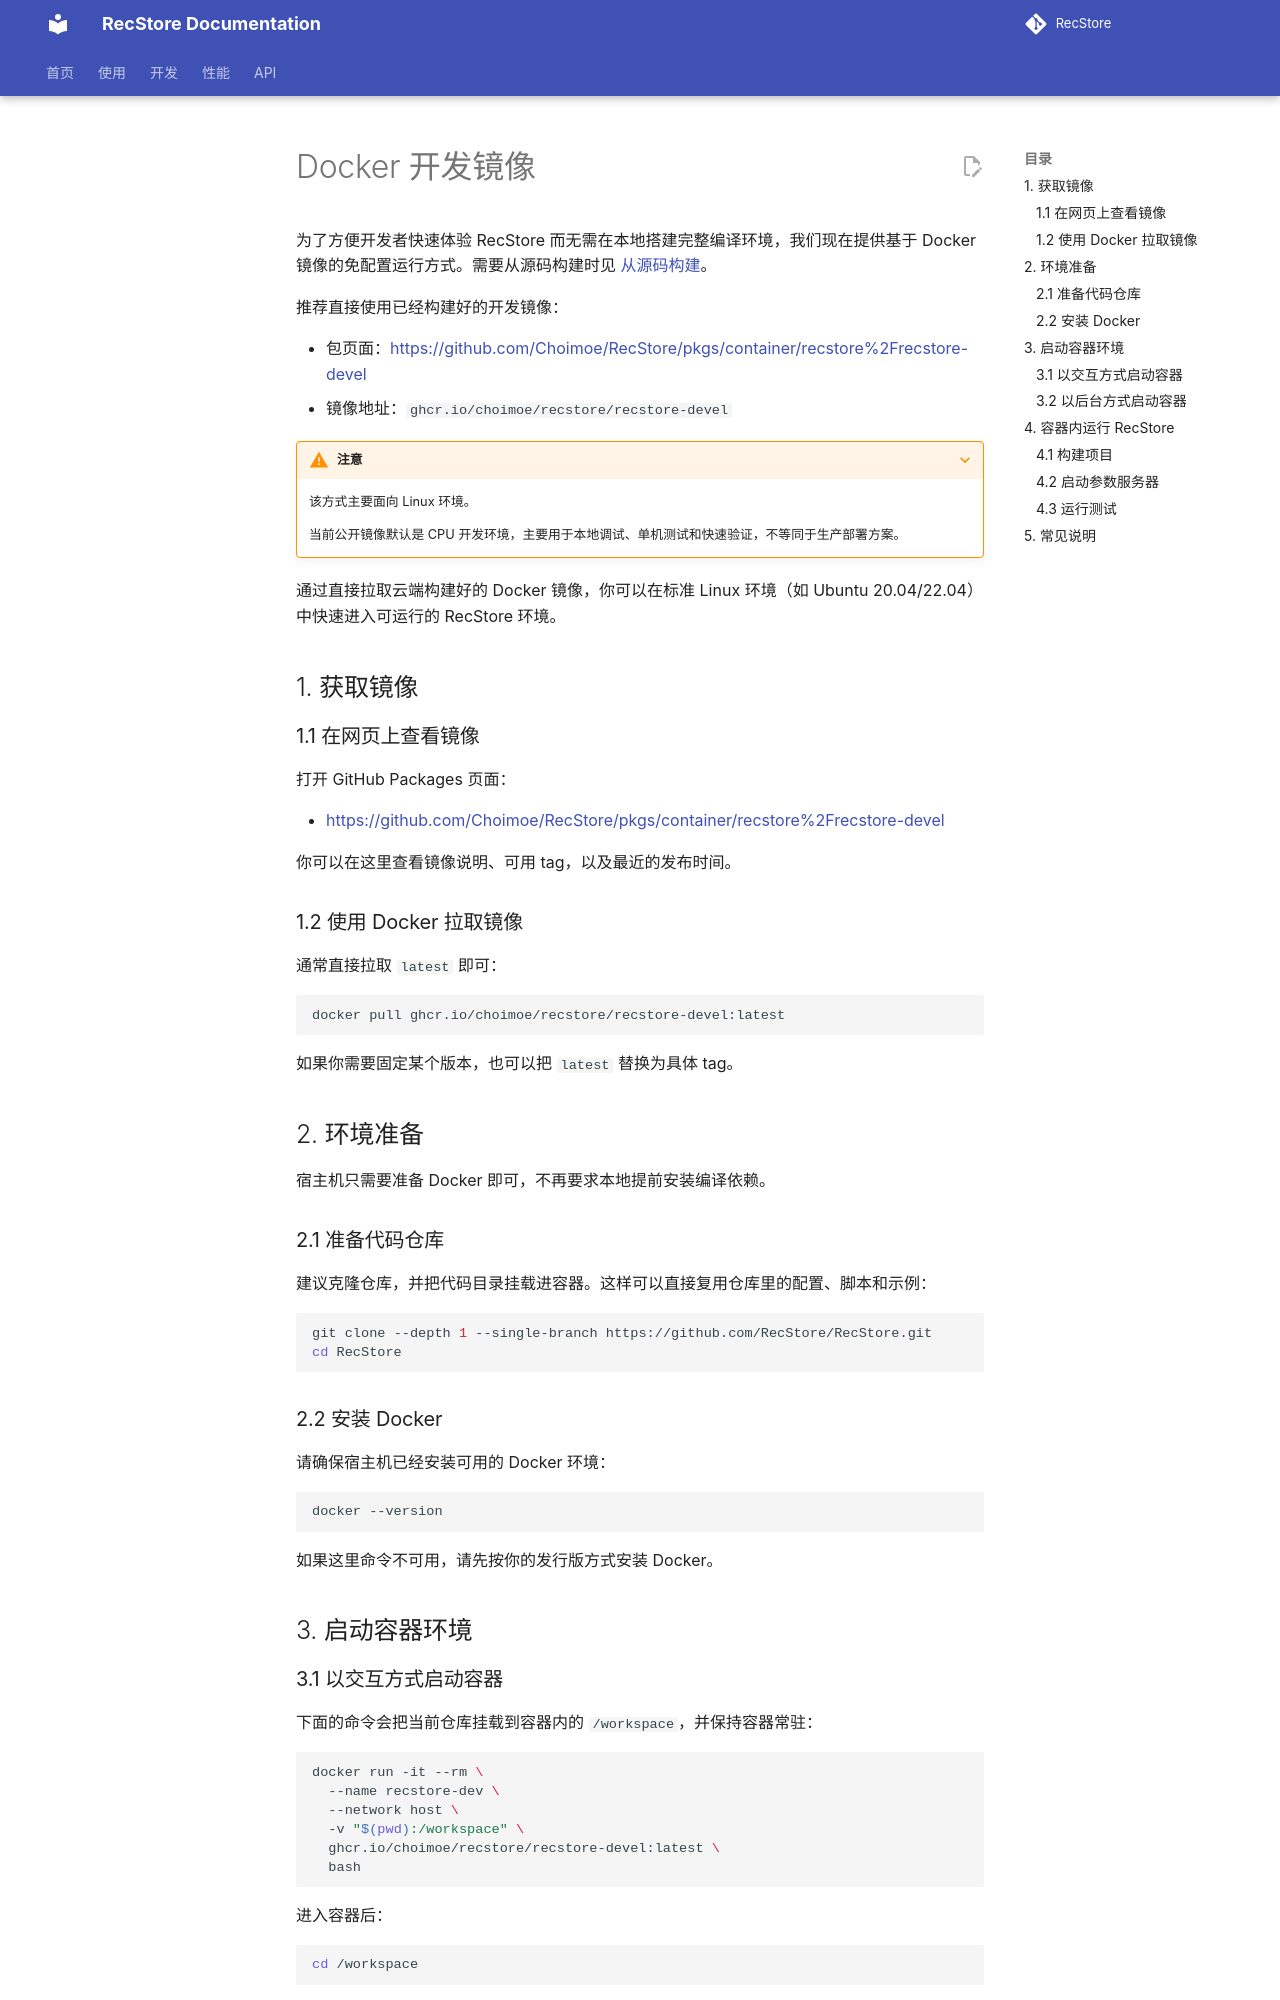

repository: RecStore/RecStore · page: dev/zero_config_run/index.html · generator: mkdocs

# Docker 开发镜像

为了方便开发者快速体验 RecStore 而无需在本地搭建完整编译环境，我们现在提供基于 Docker 镜像的免配置运行方式。需要从源码构建时见 [从源码构建](../quickstart.md)。

推荐直接使用已经构建好的开发镜像：

- 包页面：<https://github.com/Choimoe/RecStore/pkgs/container/recstore%2Frecstore-devel>
- 镜像地址：`ghcr.io/choimoe/recstore/recstore-devel`

???+ Warning "注意"
    该方式主要面向 Linux 环境。

    当前公开镜像默认是 CPU 开发环境，主要用于本地调试、单机测试和快速验证，不等同于生产部署方案。

通过直接拉取云端构建好的 Docker 镜像，你可以在标准 Linux 环境（如 Ubuntu 20.04/22.04）中快速进入可运行的 RecStore 环境。

## 1. 获取镜像

### 1.1 在网页上查看镜像

打开 GitHub Packages 页面：

- <https://github.com/Choimoe/RecStore/pkgs/container/recstore%2Frecstore-devel>

你可以在这里查看镜像说明、可用 tag，以及最近的发布时间。

### 1.2 使用 Docker 拉取镜像

通常直接拉取 `latest` 即可：

```bash
docker pull ghcr.io/choimoe/recstore/recstore-devel:latest
```

如果你需要固定某个版本，也可以把 `latest` 替换为具体 tag。

## 2. 环境准备

宿主机只需要准备 Docker 即可，不再要求本地提前安装编译依赖。

### 2.1 准备代码仓库

建议克隆仓库，并把代码目录挂载进容器。这样可以直接复用仓库里的配置、脚本和示例：

```bash
git clone --depth 1 --single-branch https://github.com/RecStore/RecStore.git
cd RecStore
```

### 2.2 安装 Docker

请确保宿主机已经安装可用的 Docker 环境：

```bash
docker --version
```

如果这里命令不可用，请先按你的发行版方式安装 Docker。

## 3. 启动容器环境

### 3.1 以交互方式启动容器

下面的命令会把当前仓库挂载到容器内的 `/workspace`，并保持容器常驻：

```bash
docker run -it --rm \
  --name recstore-dev \
  --network host \
  -v "$(pwd):/workspace" \
  ghcr.io/choimoe/recstore/recstore-devel:latest \
  bash
```

进入容器后：

```bash
cd /workspace
```
